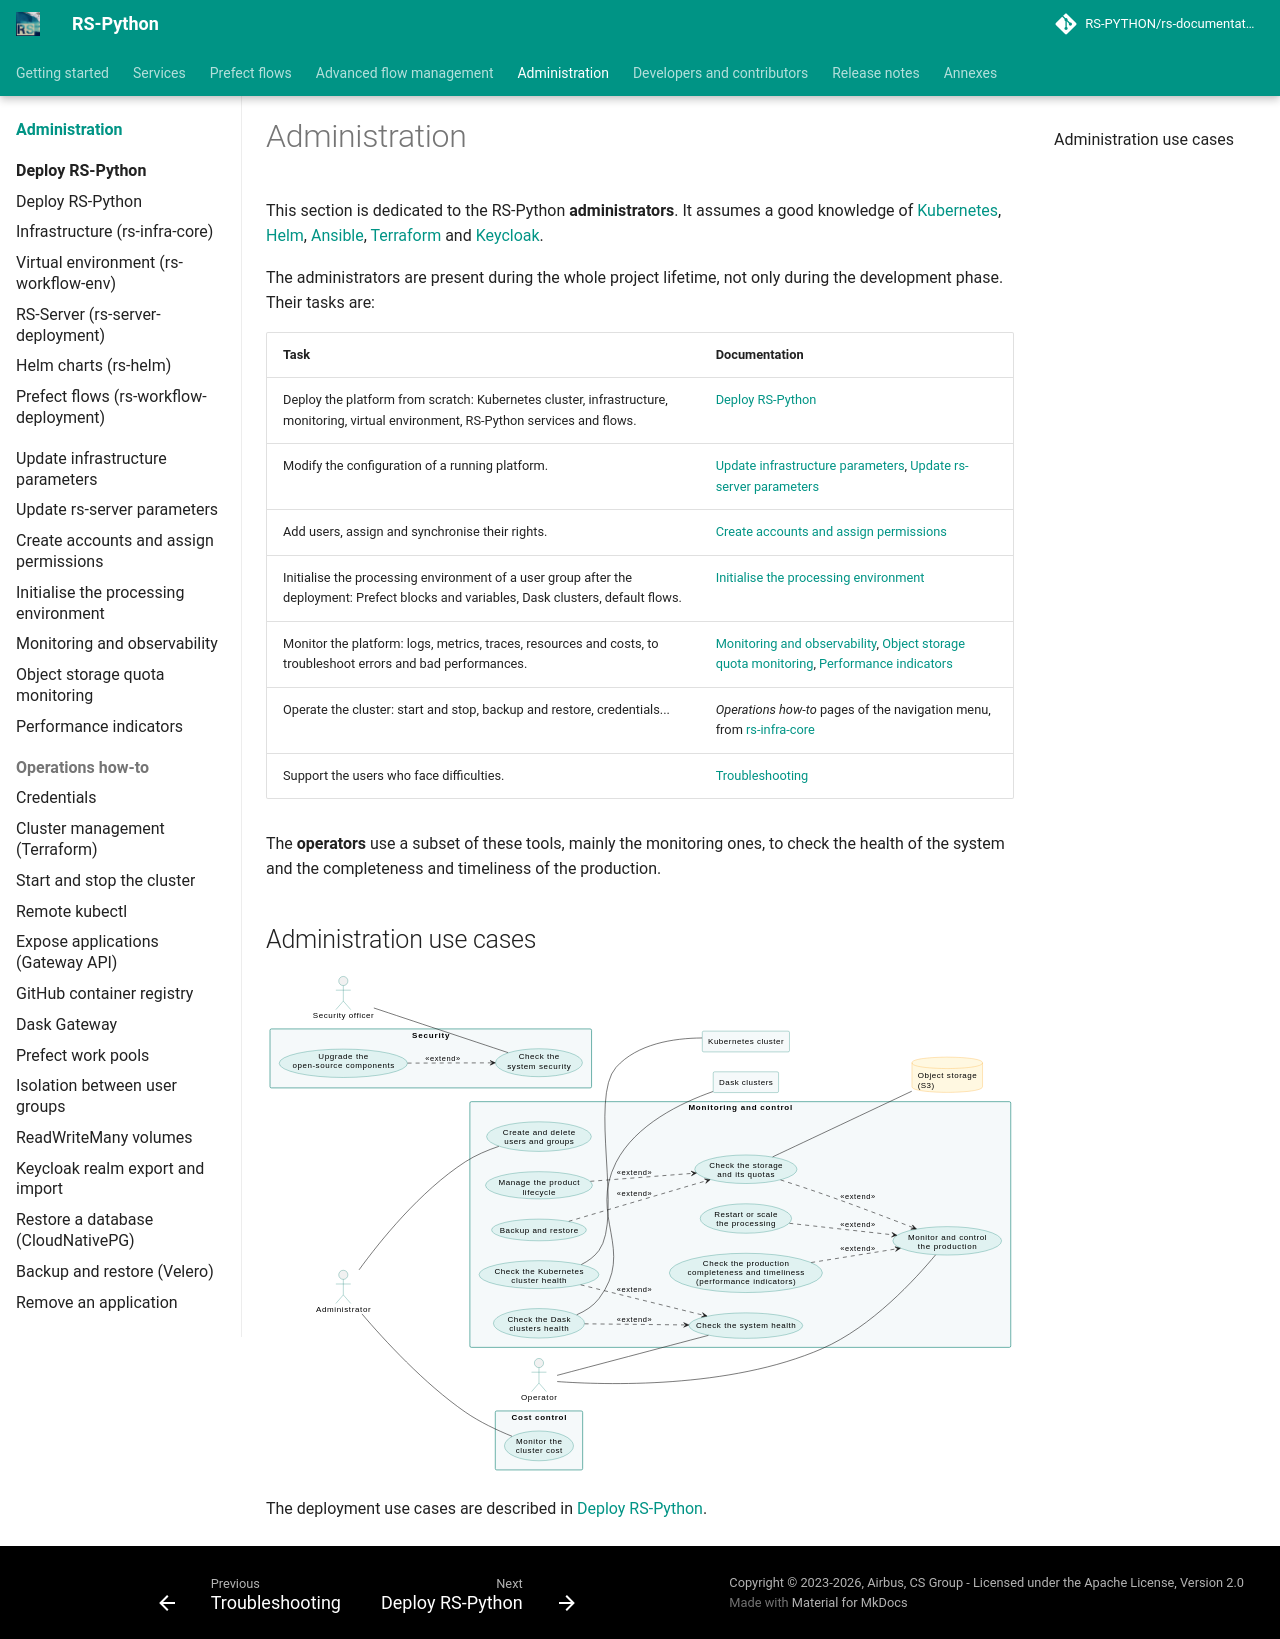

repository: RS-PYTHON/rs-documentation · page: administration/index.html · generator: mkdocs

# Administration

This section is dedicated to the RS-Python **administrators**. It assumes a good knowledge of
[Kubernetes](https://kubernetes.io/docs/home/), [Helm](https://helm.sh/docs/), [Ansible](https://docs.ansible.com/),
[Terraform](https://developer.hashicorp.com/terraform/docs) and [Keycloak](https://www.keycloak.org/documentation).

The administrators are present during the whole project lifetime, not only during the development phase. Their
tasks are:

| Task | Documentation |
|---|---|
| Deploy the platform from scratch: Kubernetes cluster, infrastructure, monitoring, virtual environment, RS-Python services and flows. | [Deploy RS-Python](deploy.md) |
| Modify the configuration of a running platform. | [Update infrastructure parameters](update-infrastructure.md), [Update rs-server parameters](update-rs-server.md) |
| Add users, assign and synchronise their rights. | [Create accounts and assign permissions](accounts-permissions.md) |
| Initialise the processing environment of a user group after the deployment: Prefect blocks and variables, Dask clusters, default flows. | [Initialise the processing environment](init-processing-environment.md) |
| Monitor the platform: logs, metrics, traces, resources and costs, to troubleshoot errors and bad performances. | [Monitoring and observability](monitoring.md), [Object storage quota monitoring](../rs-client-libraries/docs/doc/operation/quota-monitoring.md), [Performance indicators](../rs-client-libraries/docs/doc/operation/performance-indicators.md) |
| Operate the cluster: start and stop, backup and restore, credentials... | *Operations how-to* pages of the navigation menu, from [rs-infra-core](../rs-infra-core/README.md) |
| Support the users who face difficulties. | [Troubleshooting](../advanced/troubleshooting.md) |

The **operators** use a subset of these tools, mainly the monitoring ones, to check the health of the system and
the completeness and timeliness of the production.

## Administration use cases

![Infrastructure use cases](../images/use-cases-infrastructure.svg)

The deployment use cases are described in [Deploy RS-Python](deploy.md).
